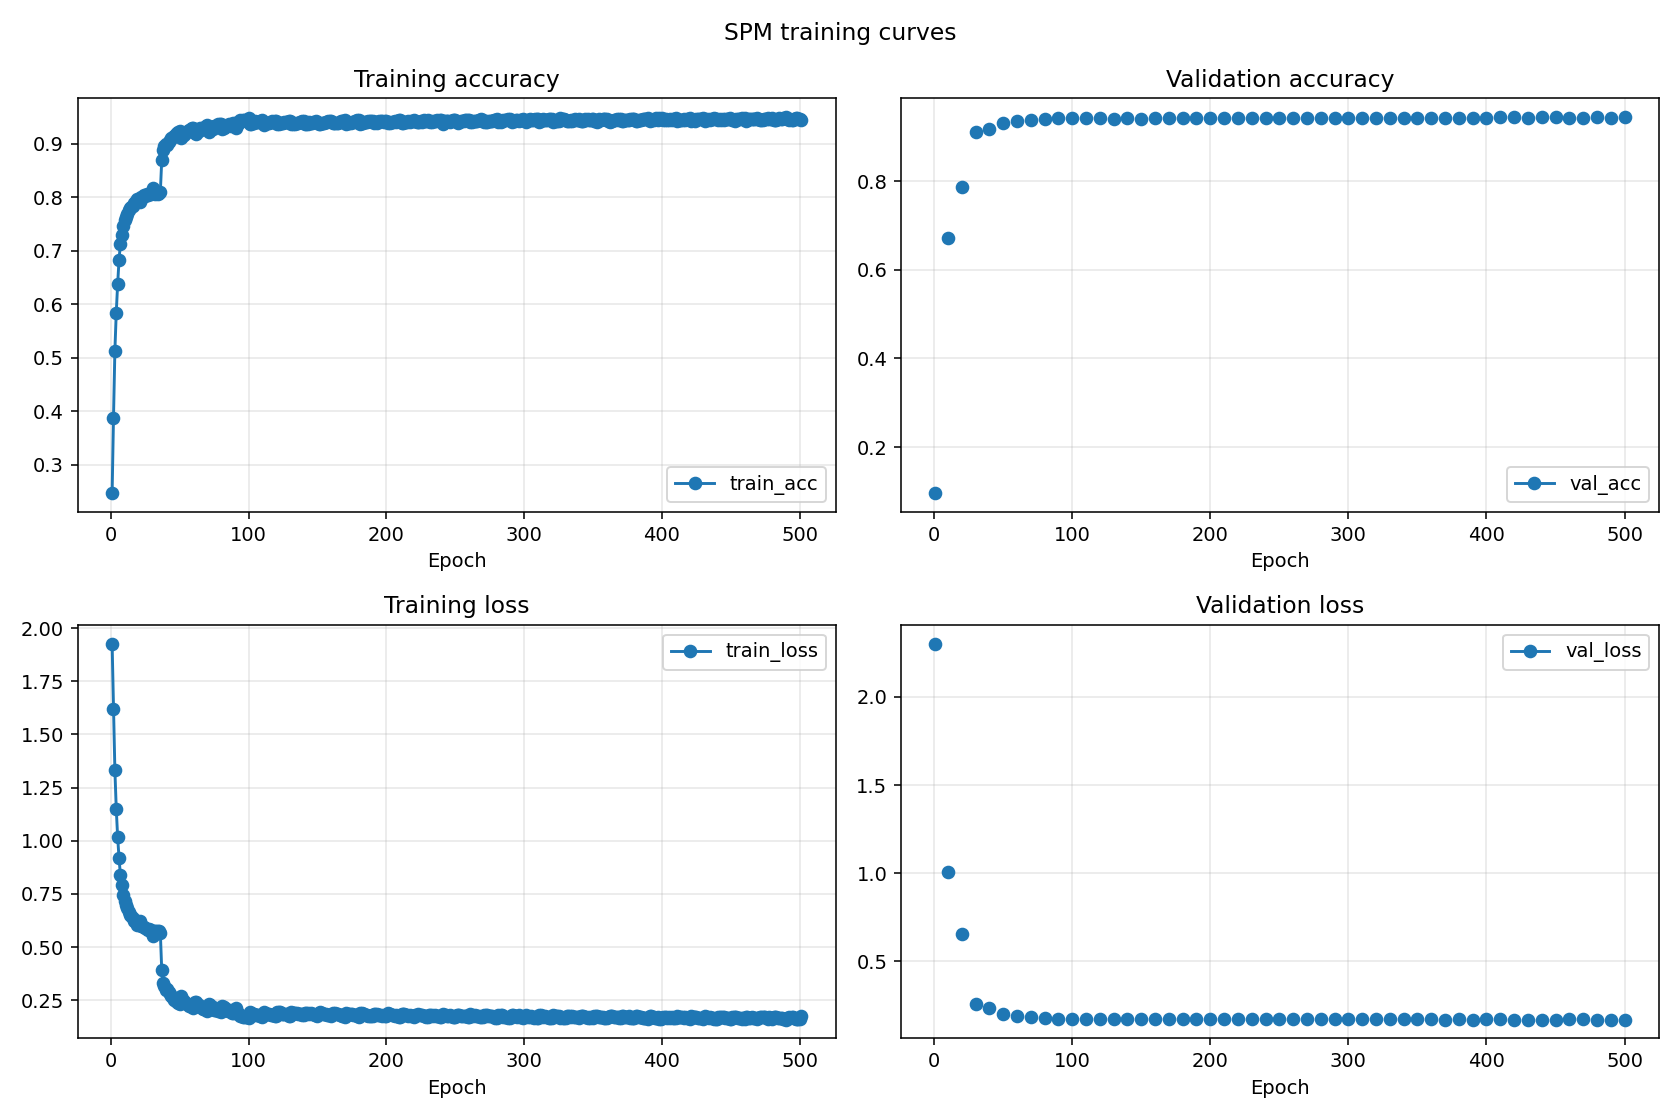

Data behind this chart, as committed beside it:
epoch, train_acc, val_acc, train_loss, val_loss
1, 0.2463, 0.0957, 1.927, 2.303
2, 0.3873, , 1.619, 
3, 0.5125, , 1.333, 
4, 0.5838, , 1.151, 
5, 0.6367, , 1.019, 
6, 0.6818, , 0.9201, 
7, 0.7129, , 0.8392, 
8, 0.7299, , 0.7914, 
9, 0.7463, , 0.7453, 
10, 0.758, 0.6731, 0.7146, 1.009
11, 0.7627, , 0.6984, 
12, 0.7677, , 0.6855, 
13, 0.7767, , 0.6629, 
14, 0.78, , 0.6525, 
15, 0.7807, , 0.6439, 
16, 0.7832, , 0.6376, 
17, 0.7899, , 0.6235, 
18, 0.7923, , 0.619, 
19, 0.7965, , 0.6028, 
20, 0.7944, 0.7867, 0.6145, 0.6569
21, 0.791, , 0.6237, 
22, 0.8005, , 0.5972, 
23, 0.7988, , 0.5977, 
24, 0.8038, , 0.5925, 
25, 0.8027, , 0.5911, 
26, 0.8063, , 0.583, 
27, 0.8045, , 0.582, 
28, 0.8058, , 0.5831, 
29, 0.8054, , 0.5787, 
30, 0.8085, 0.912, 0.5666, 0.2569
31, 0.8165, , 0.5497, 
32, 0.8066, , 0.5763, 
33, 0.8074, , 0.5776, 
34, 0.8068, , 0.5732, 
35, 0.8074, , 0.5773, 
36, 0.8103, , 0.5653, 
37, 0.8686, , 0.3926, 
38, 0.8884, , 0.3313, 
39, 0.8959, , 0.3151, 
40, 0.9002, 0.9188, 0.2996, 0.2335
41, 0.898, , 0.3044, 
42, 0.9028, , 0.288, 
43, 0.9077, , 0.2768, 
44, 0.91, , 0.2687, 
45, 0.9132, , 0.262, 
46, 0.9149, , 0.2503, 
47, 0.9178, , 0.2451, 
48, 0.9207, , 0.2393, 
49, 0.9209, , 0.2372, 
50, 0.9237, 0.9323, 0.2306, 0.2025
51, 0.9102, , 0.2676, 
52, 0.9143, , 0.2557, 
53, 0.917, , 0.2463, 
54, 0.9208, , 0.2383, 
55, 0.9217, , 0.2336, 
56, 0.9232, , 0.2309, 
57, 0.9262, , 0.2226, 
58, 0.9266, , 0.2218, 
59, 0.9285, , 0.2172, 
60, 0.9297, 0.9365, 0.2143, 0.1894
... 441 more rows
